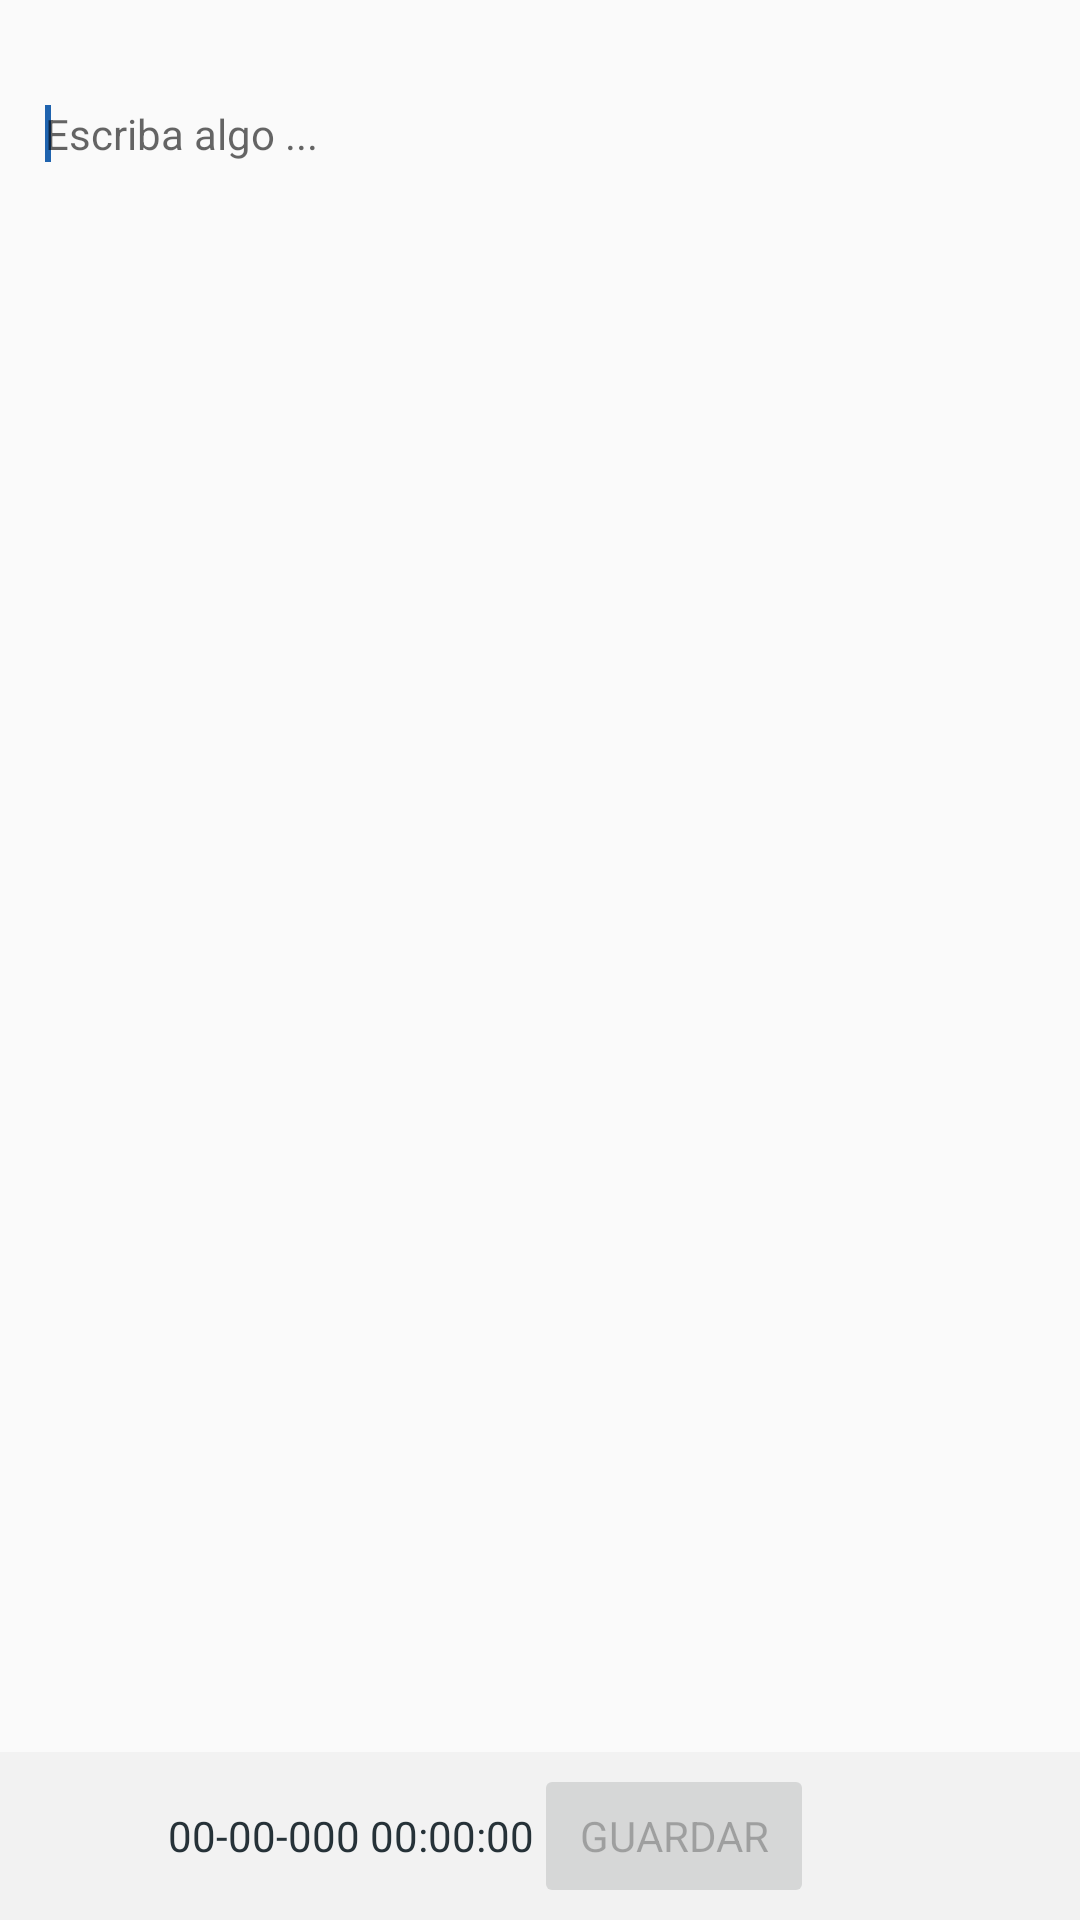

Here is an Android app screen rendered from its layout file. Give the layout XML and the strings, colors and styles it references.
<!-- AndroidManifest.xml: application theme AppTheme -->
<!-- res/layout/dialog_add_comment.xml -->
<?xml version="1.0" encoding="utf-8"?>
<LinearLayout xmlns:android="http://schemas.android.com/apk/res/android"
    xmlns:app="http://schemas.android.com/apk/res-auto"
    xmlns:tools="http://schemas.android.com/tools"
    android:layout_width="match_parent"
    android:layout_height="match_parent"
    android:paddingTop="@dimen/spacing_mlarge"
    android:orientation="vertical">

    <LinearLayout
        android:layout_width="match_parent"
        android:layout_height="0dp"
        android:layout_weight="1">

        <EditText
            android:id="@+id/et_post"
            android:layout_width="match_parent"
            android:layout_height="match_parent"
            android:background="@android:color/transparent"
            android:gravity="top"
            android:hint="Escriba algo ..."
            android:padding="@dimen/spacing_large"
            android:textSize="14dp" >
            <requestFocus/>
        </EditText>

    </LinearLayout>

    <LinearLayout
        android:layout_width="match_parent"
        android:layout_height="?attr/actionBarSize"
        android:background="@color/grey_5"
        android:orientation="horizontal">

        <ImageButton
            android:layout_width="?attr/actionBarSize"
            android:layout_height="?attr/actionBarSize"
            android:background="?attr/selectableItemBackgroundBorderless"
            android:tint="@color/grey_40"
            app:srcCompat="@drawable/ic_history" />

        <TextView
            android:id="@+id/lbl_date"
            android:layout_width="wrap_content"
            android:layout_height="?attr/actionBarSize"
            android:gravity="center_vertical"
            android:text="00-00-000 00:00:00"
            style="@style/EditText.Flat.Grey.Small" />
        <androidx.appcompat.widget.AppCompatButton
            android:id="@+id/bt_submit"
            android:layout_width="wrap_content"
            android:layout_height="wrap_content"
            android:enabled="false"
            android:gravity="center"
            android:minWidth="0dp"
            android:paddingLeft="@dimen/spacing_large"
            android:paddingRight="@dimen/spacing_large"
            android:text="GUARDAR" />

    </LinearLayout>

</LinearLayout>
<!-- resources referenced by this layout -->
<resources>
  <color name="grey_40">#999999</color>
  <color name="grey_5">#f2f2f2</color>
  <dimen name="spacing_large">15dp</dimen>
  <dimen name="spacing_mlarge">20dp</dimen>
  <style name="EditText.Flat.Grey.Small" parent="@style/AppTheme">
          <item name="android:textColorHint">@color/grey_40</item>
          <item name="android:textAppearance">@style/Base.TextAppearance.AppCompat.Body1</item>
          <item name="android:textColor">@color/grey_90</item>
      </style>
  <style name="AppTheme" parent="Theme.AppCompat.Light.DarkActionBar">
          
          <item name="fontFamily">@font/coresans_cr_regular</item>
          <item name="colorPrimary">@color/colorPrimary</item>
          <item name="colorPrimaryDark">@color/colorPrimaryDark</item>
          <item name="colorAccent">@color/colorAccent</item>
      </style>
  <color name="grey_90">#263238</color>
  <color name="colorPrimary">#1f63ae</color>
  <color name="colorPrimaryDark">#1f63ae</color>
  <color name="colorAccent">#1f63ae</color>
</resources>
